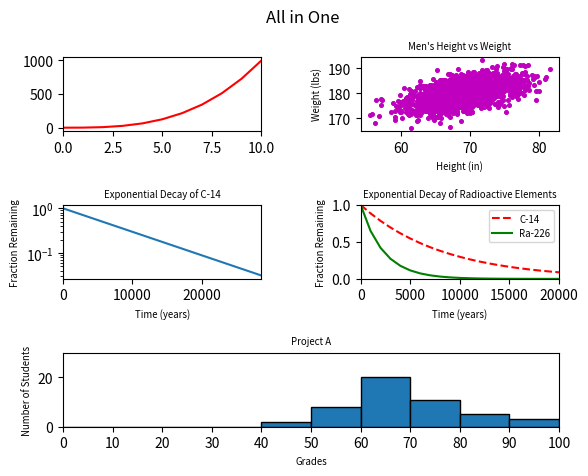

The script that saved this image:
#!/usr/bin/env python3
import numpy as np
import matplotlib.pyplot as plt

y0 = np.arange(0, 11) ** 3

mean = [69, 0]
cov = [[15, 8], [8, 15]]
np.random.seed(5)
x1, y1 = np.random.multivariate_normal(mean, cov, 2000).T
y1 += 180

x2 = np.arange(0, 28651, 5730)
r2 = np.log(0.5)
t2 = 5730
y2 = np.exp((r2 / t2) * x2)

x3 = np.arange(0, 21000, 1000)
r3 = np.log(0.5)
t31 = 5730
t32 = 1600
y31 = np.exp((r3 / t31) * x3)
y32 = np.exp((r3 / t32) * x3)

np.random.seed(5)
student_grades = np.random.normal(68, 15, 50)

plt.suptitle('All in One')
plt.subplots_adjust(wspace=0.5, hspace=1)


plt.rc('axes', titlesize='x-small')
plt.rc('axes', labelsize='x-small')
plt.rc('legend', fontsize='x-small')

ax1 = plt.subplot(321)
ax1.set_xlim(0, 10)
ax1.set_yticks(np.arange(0, 1500, step=500))
ax1.plot(y0, color='red')

ax2 = plt.subplot(322)
ax2.set_xlabel('Height (in)')
ax2.set_ylabel('Weight (lbs)')
ax2.set_title('Men\'s Height vs Weight')
ax2.scatter(x1, y1, s=7, c='m')


ax3 = plt.subplot(323)
ax3.set_xlabel('Time (years)')
ax3.set_ylabel('Fraction Remaining')
ax3.set_title('Exponential Decay of C-14')
ax3.set_yscale('log')
ax3.set_xlim(0, 28650)
ax3.plot(x2, y2)

ax4 = plt.subplot(324)
ax4.set_xlabel('Time (years)')
ax4.set_ylabel('Fraction Remaining')
ax4.set_title('Exponential Decay of Radioactive Elements')
ax4.set_xlim(0, 20000)
ax4.set_ylim(0, 1)
line1 = plt.plot(x3, y31, 'r--', label='C-14')
line2 = plt.plot(x3, y32, 'g-', label='Ra-226')
ax4.legend()

axbig = plt.subplot(313)
axbig.set_xlabel('Grades')
axbig.set_ylabel('Number of Students')
axbig.set_title('Project A')
axbig.hist(student_grades, bins=10, range=(0, 100), edgecolor='black')
axbig.set_xlim(0, 100)
axbig.set_ylim(0, 30)
axbig.set_xticks(np.arange(0, 110, step=10))


plt.suptitle('All in One')
plt.show()
